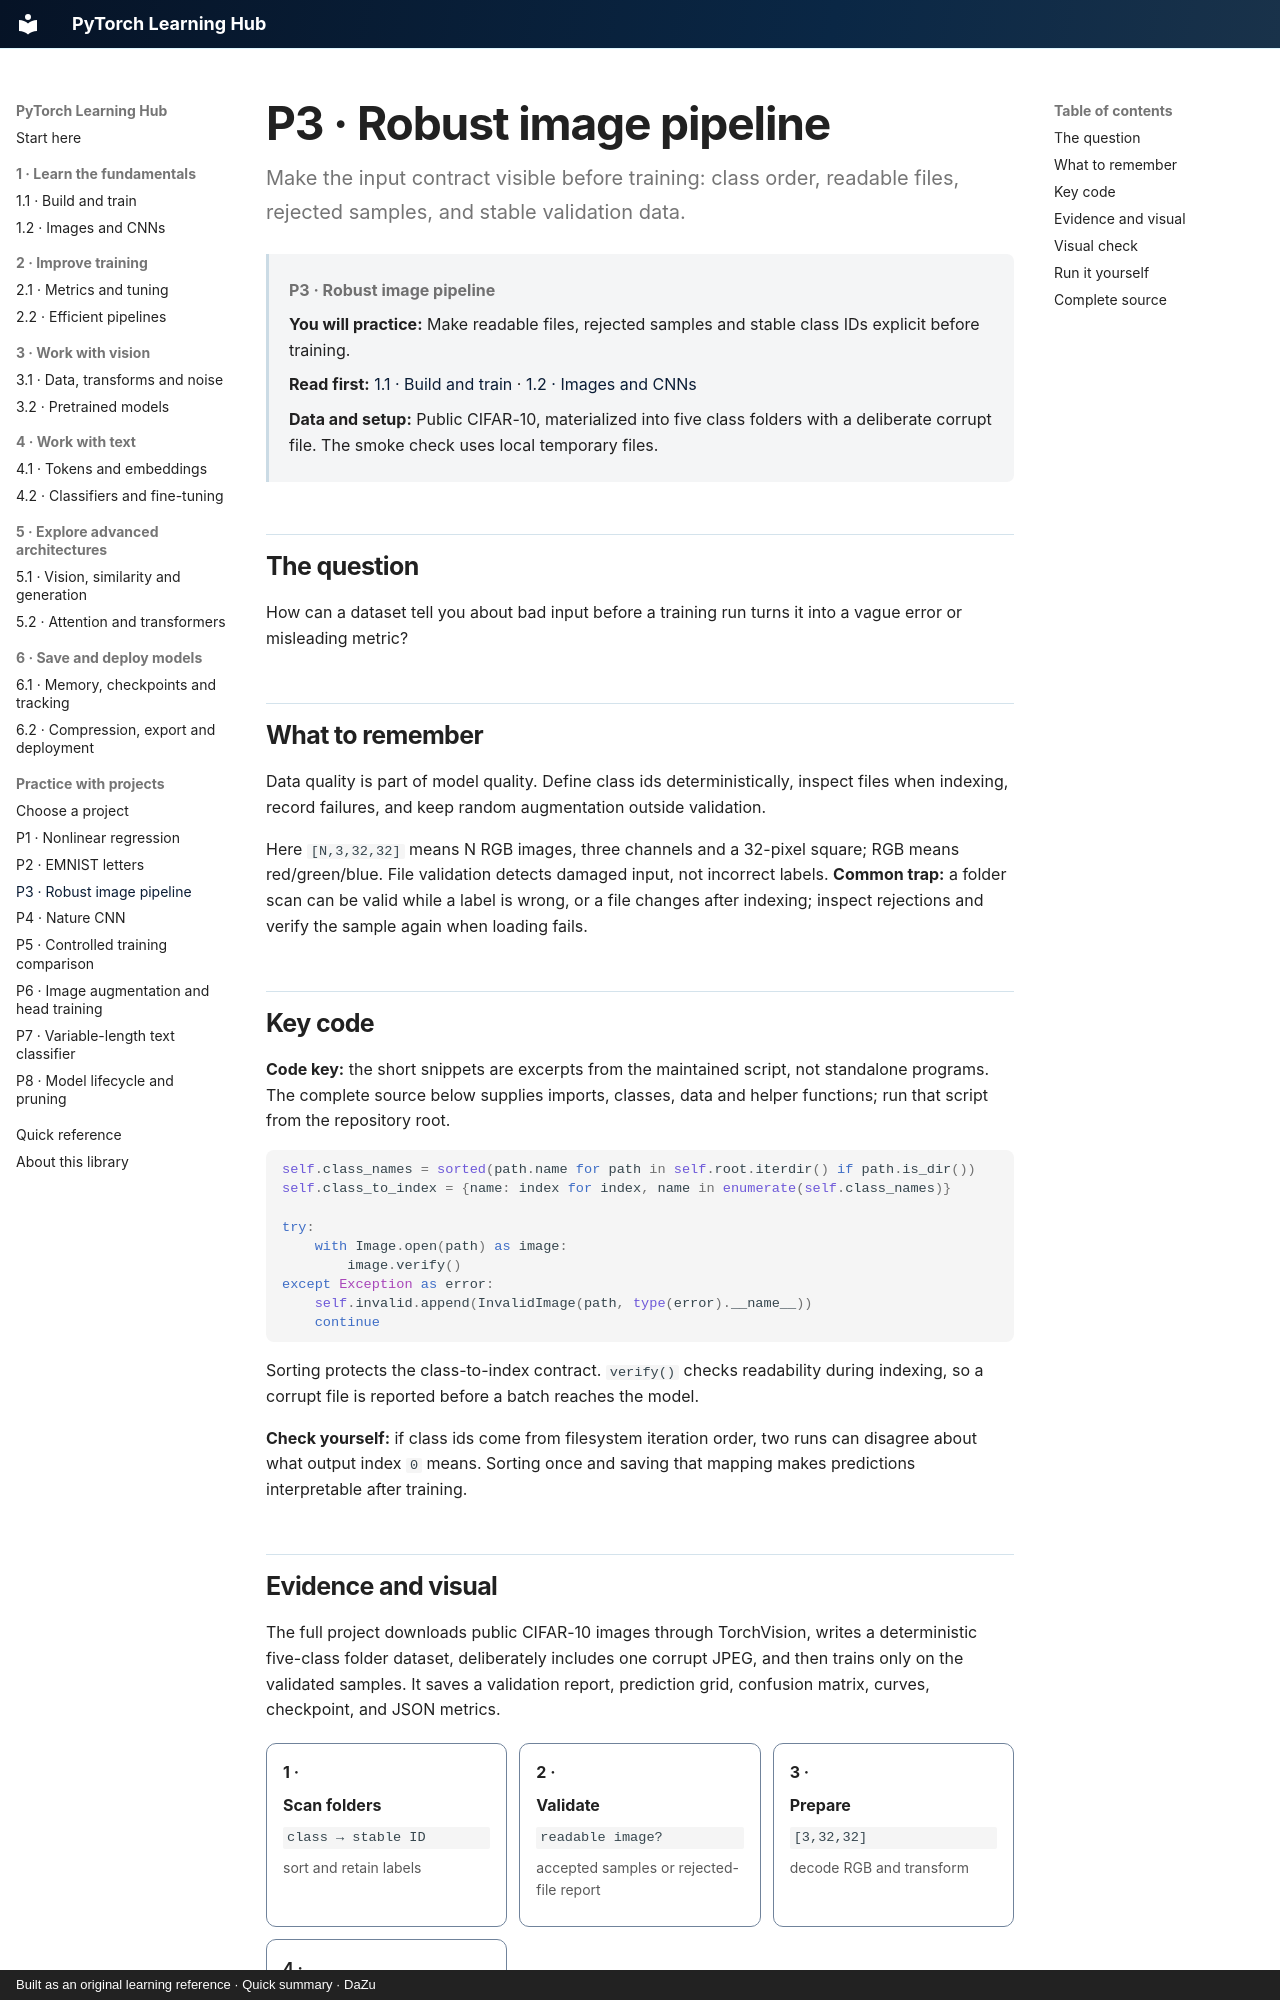

repository: danielmza-web/pytorch-learning-hub · page: projects/robust-image-pipeline/index.html · generator: mkdocs · copyright: Built as an original learning reference · Quick summary · DaZu

---
title: P3 · Robust image pipeline
study_context: PyTorch Fundamentals
tags:
  - project
  - data-pipeline
project_id: P3
last_reviewed: 2026-10-10
---

# P3 · Robust image pipeline {#project-robust-image-pipeline}

Make the input contract visible before training: class order, readable files, rejected samples, and stable validation data.
{ .page-lead }

<div class="learning-context" data-project-id="P3" markdown="1">

**P3 · Robust image pipeline**
{ .learning-location }

**You will practice:** Make readable files, rejected samples and stable class IDs explicit before training.

**Read first:** [1.1 · Build and train](../guides/fundamentals/core-workflow.md) · [1.2 · Images and CNNs](../guides/fundamentals/vision-real-data.md)

**Data and setup:** Public CIFAR-10, materialized into five class folders with a deliberate corrupt file. The smoke check uses local temporary files.

</div>

## The question

How can a dataset tell you about bad input before a training run turns it into a vague error or misleading metric?

## What to remember

Data quality is part of model quality. Define class ids deterministically, inspect files when indexing, record failures, and keep random augmentation outside validation.

Here `[N,3,32,32]` means N RGB images, three channels and a 32-pixel square; RGB means red/green/blue. File validation detects damaged input, not incorrect labels. **Common trap:** a folder scan can be valid while a label is wrong, or a file changes after indexing; inspect rejections and verify the sample again when loading fails.

## Key code

**Code key:** the short snippets are excerpts from the maintained script, not standalone programs. The complete source below supplies imports, classes, data and helper functions; run that script from the repository root.

```python
self.class_names = sorted(path.name for path in self.root.iterdir() if path.is_dir())
self.class_to_index = {name: index for index, name in enumerate(self.class_names)}

try:
    with Image.open(path) as image:
        image.verify()
except Exception as error:
    self.invalid.append(InvalidImage(path, type(error).__name__))
    continue
```

Sorting protects the class-to-index contract. `verify()` checks readability during indexing, so a corrupt file is reported before a batch reaches the model.

**Check yourself:** if class ids come from filesystem iteration order, two runs can disagree about what output index `0` means. Sorting once and saving that mapping makes predictions interpretable after training.
